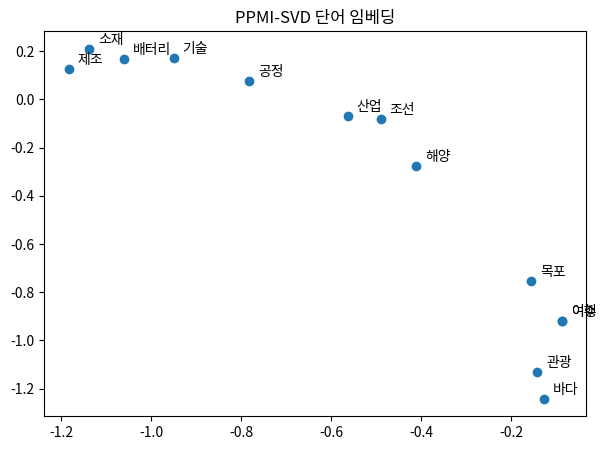

This chart was generated by the following Python code:
import math
import random
import numpy as np
import pandas as pd
import matplotlib.pyplot as plt

SEED = 42
random.seed(SEED)
np.random.seed(SEED)
pd.set_option("display.max_colwidth", 100)

def cosine(a, b):
    a, b = np.asarray(a, dtype=float), np.asarray(b, dtype=float)
    denom = np.linalg.norm(a) * np.linalg.norm(b)
    return float(a @ b / denom) if denom else 0.0


corpus = [
    "목포 바다 관광 여행",
    "여수 바다 관광 여행",
    "목포 해양 관광 산업",
    "조선 해양 제조 산업",
    "배터리 제조 공정 산업",
    "배터리 소재 제조 기술",
]
tokens = [s.split() for s in corpus]
vocab = sorted({w for sent in tokens for w in sent})
index = {w: i for i, w in enumerate(vocab)}
vocab


window = 2
C = np.zeros((len(vocab), len(vocab)))
for sent in tokens:
    for i, word in enumerate(sent):
        for j in range(max(0, i-window), min(len(sent), i+window+1)):
            if i != j:
                C[index[word], index[sent[j]]] += 1
pd.DataFrame(C, index=vocab, columns=vocab)


total = C.sum()
p_wc = C / total
p_w = C.sum(axis=1, keepdims=True) / total
p_c = C.sum(axis=0, keepdims=True) / total
with np.errstate(divide="ignore", invalid="ignore"):
    ppmi = np.maximum(np.log2(p_wc / (p_w @ p_c)), 0)
ppmi[~np.isfinite(ppmi)] = 0
U, S, VT = np.linalg.svd(ppmi, full_matrices=False)
E = U[:, :2] * np.sqrt(S[:2])
emb = {w: E[index[w]] for w in vocab}


target = "목포"
ranking = sorted(((w, cosine(emb[target], emb[w])) for w in vocab if w != target), key=lambda x: -x[1])
ranking[:5]


fig, ax = plt.subplots(figsize=(7, 5))
ax.scatter(E[:, 0], E[:, 1])
for w, v in emb.items(): ax.annotate(w, v + 0.02)
ax.set_title("PPMI-SVD 단어 임베딩")
plt.show()
